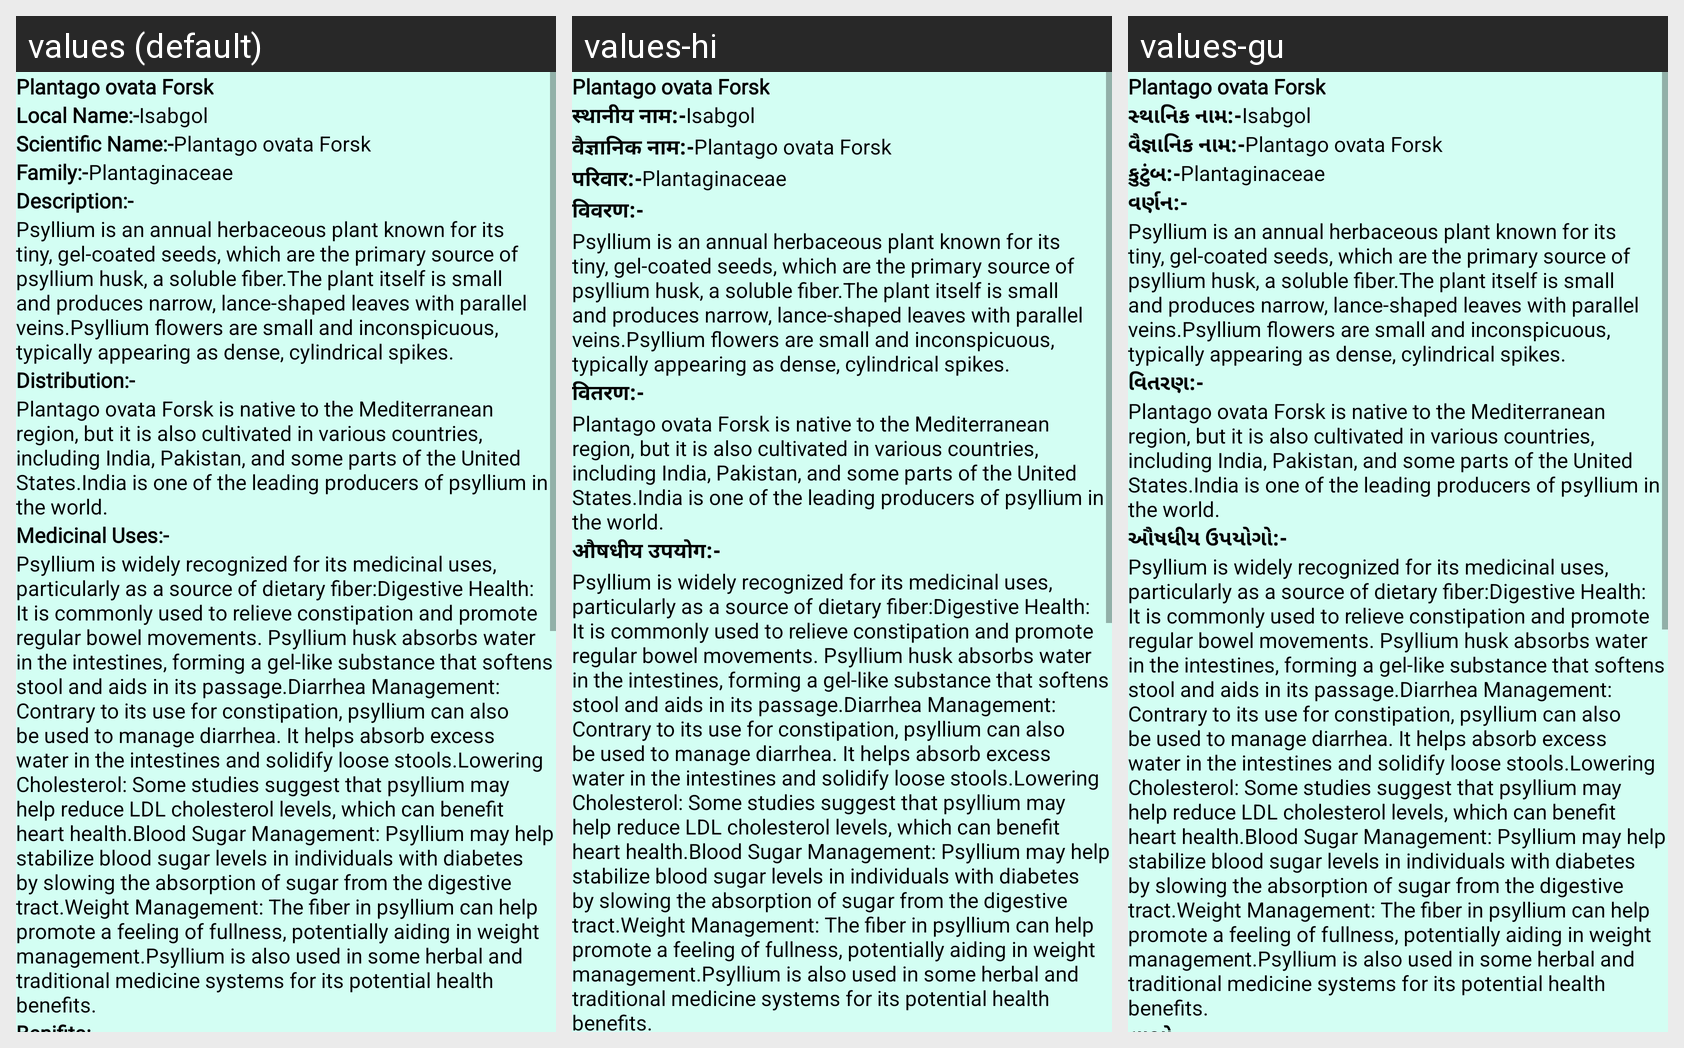

Strings drawn on this Android screen and how each of the app's shown locales translates them:
Android screen res/layout/activity_plant54.xml rendered under 3 locales, left to right: values (default), values-hi, values-gu. Device: Nexus 5 (rendered at 1080×1920; each locale shown at half size, 540×960, under a caption strip naming it); theme NoActionBar.
Strings drawn on this screen, with the default value and each locale's value (text and hints the layout hard-codes, and strings that could not be matched under every locale, appear in the picture but are not listed):

p54
  values: Plantago ovata Forsk
  values-hi: Plantago ovata Forsk  [not translated; the default value is used]
  values-gu: Plantago ovata Forsk  [not translated; the default value is used]

Local_name
  values: Local Name:-
  values-hi: स्थानीय नाम:-
  values-gu: સ્થાનિક નામ:-

l54
  values: Isabgol
  values-hi: Isabgol  [not translated; the default value is used]
  values-gu: Isabgol  [not translated; the default value is used]

scientific_name
  values: Scientific Name:-
  values-hi: वैज्ञानिक नाम:-
  values-gu: વૈજ્ઞાનિક નામ:-

s54
  values: Plantago ovata Forsk
  values-hi: Plantago ovata Forsk  [not translated; the default value is used]
  values-gu: Plantago ovata Forsk  [not translated; the default value is used]

family
  values: Family:-
  values-hi: परिवार:-
  values-gu: કુટુંબ:-

f54
  values: Plantaginaceae
  values-hi: Plantaginaceae  [not translated; the default value is used]
  values-gu: Plantaginaceae  [not translated; the default value is used]

Description
  values: Description:-
  values-hi: विवरण:-
  values-gu: વર્ણન:-

d54
  values: Psyllium is an annual herbaceous plant known for its tiny, gel-coated seeds, which are the primary source of psyllium husk, a soluble fiber.The plant itself is small and produces narrow, lance-shaped leaves with parallel veins.Psyllium flowers are small and inconspicuous, typically appearing as dense, cylindrical spikes.
  values-hi: Psyllium is an annual herbaceous plant known for its tiny, gel-coated seeds, which are the primary source of psyllium husk, a soluble fiber.The plant itself is small and produces narrow, lance-shaped leaves with parallel veins.Psyllium flowers are small and inconspicuous, typically appearing as dense, cylindrical spikes.  [not translated; the default value is used]
  values-gu: Psyllium is an annual herbaceous plant known for its tiny, gel-coated seeds, which are the primary source of psyllium husk, a soluble fiber.The plant itself is small and produces narrow, lance-shaped leaves with parallel veins.Psyllium flowers are small and inconspicuous, typically appearing as dense, cylindrical spikes.  [not translated; the default value is used]

Distribution
  values: Distribution:-
  values-hi: वितरण:-
  values-gu: વિતરણ:-

dt54
  values: Plantago ovata Forsk is native to the Mediterranean region, but it is also cultivated in various countries, including India, Pakistan, and some parts of the United States.India is one of the leading producers of psyllium in the world.
  values-hi: Plantago ovata Forsk is native to the Mediterranean region, but it is also cultivated in various countries, including India, Pakistan, and some parts of the United States.India is one of the leading producers of psyllium in the world.  [not translated; the default value is used]
  values-gu: Plantago ovata Forsk is native to the Mediterranean region, but it is also cultivated in various countries, including India, Pakistan, and some parts of the United States.India is one of the leading producers of psyllium in the world.  [not translated; the default value is used]

Medicinal_uses
  values: Medicinal Uses:-
  values-hi: औषधीय उपयोग:-
  values-gu: ઔષધીય ઉપયોગો:-

m54
  values: Psyllium is widely recognized for its medicinal uses, particularly as a source of dietary fiber:Digestive Health: It is commonly used to relieve constipation and promote regular bowel movements. Psyllium husk absorbs water in the intestines, forming a gel-like substance that softens stool and aids in its passage.Diarrhea Management: Contrary to its use for constipation, psyllium can also be used …[clipped]
  values-hi: Psyllium is widely recognized for its medicinal uses, particularly as a source of dietary fiber:Digestive Health: It is commonly used to relieve constipation and promote regular bowel movements. Psyllium husk absorbs water in the intestines, forming a gel-like substance that softens stool and aids in its passage.Diarrhea Management: Contrary to its use for constipation, psyllium can also be used …[clipped]  [not translated; the default value is used]
  values-gu: Psyllium is widely recognized for its medicinal uses, particularly as a source of dietary fiber:Digestive Health: It is commonly used to relieve constipation and promote regular bowel movements. Psyllium husk absorbs water in the intestines, forming a gel-like substance that softens stool and aids in its passage.Diarrhea Management: Contrary to its use for constipation, psyllium can also be used …[clipped]  [not translated; the default value is used]
